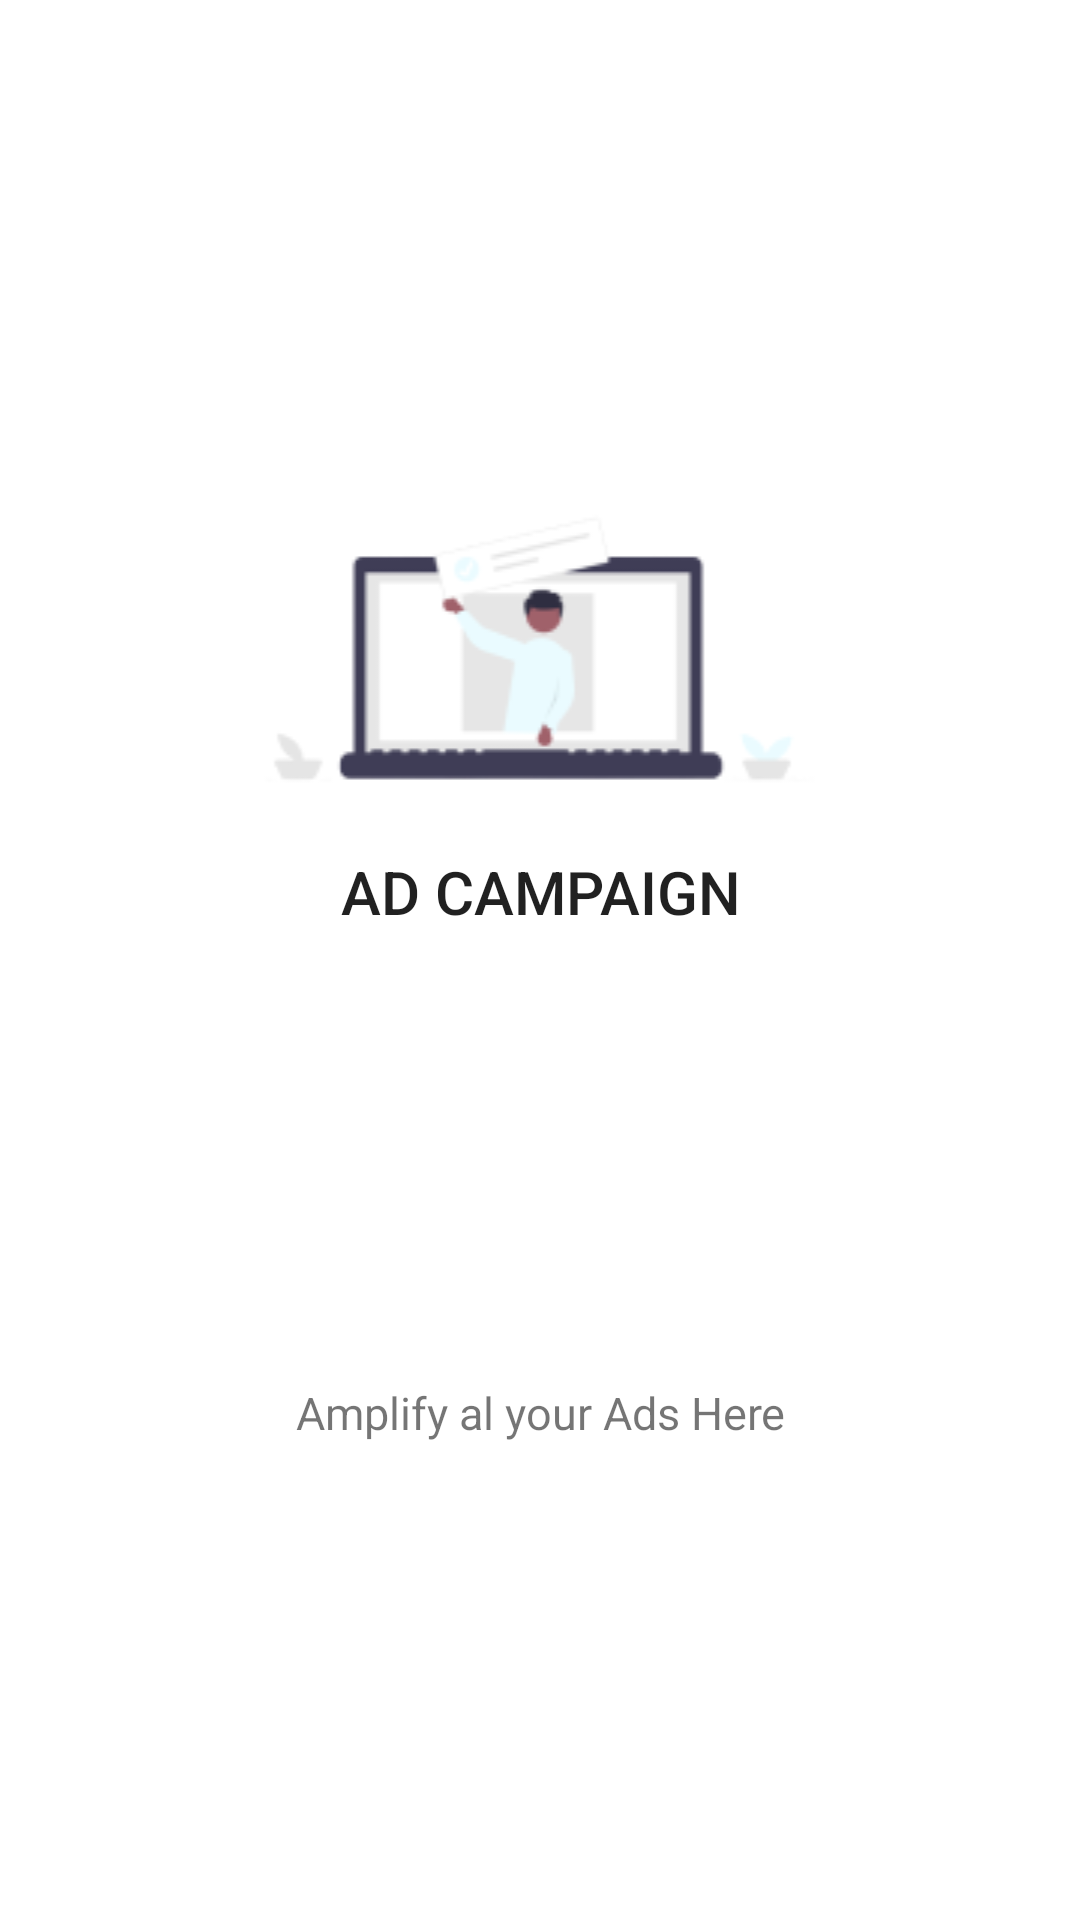

The Android layout XML behind this screen, and the referenced resources:
<!-- AndroidManifest.xml: application theme Theme.AdBlogger -->
<!-- res/layout/activity_main.xml -->
<?xml version="1.0" encoding="utf-8"?>
<LinearLayout
    xmlns:android="http://schemas.android.com/apk/res/android"
    xmlns:app="http://schemas.android.com/apk/res-auto"
    xmlns:tools="http://schemas.android.com/tools"
    android:layout_width="match_parent"
    android:orientation="vertical"
    android:gravity="center"
    android:background="@color/white"
    android:layout_height="match_parent"
    tools:context=".MainActivity">


    <ImageView
        android:layout_width="match_parent"
        android:layout_height="wrap_content"
        android:src="@drawable/adc"
        />

    <TextView
        android:layout_width="match_parent"
        android:layout_height="wrap_content"
        android:textAlignment="center"
        android:textAppearance="@style/TextAppearance.AppCompat.Title"
        android:textSize="20sp"
        android:text="Ad Campaign"
        android:textAllCaps="true"
        android:layout_marginTop="10dp"
        />
    <TextView
        android:layout_width="match_parent"
        android:layout_height="wrap_content"
        android:textAlignment="center"
        android:textSize="15sp"
        android:text="Amplify al your Ads Here"
        android:textAllCaps="false"
        android:layout_marginTop="150dp"
        />


</LinearLayout>
<!-- resources referenced by this layout -->
<resources>
  <!-- drawable adc: png bitmap (drawable-v24, 5915 bytes) -->
  <style name="Theme.AdBlogger" parent="Theme.MaterialComponents.DayNight.DarkActionBar">
          
          <item name="colorPrimary">@color/purple_500</item>
          <item name="colorPrimaryVariant">@color/purple_700</item>
          <item name="colorOnPrimary">@color/white</item>
          
          <item name="colorSecondary">@color/teal_200</item>
          <item name="colorSecondaryVariant">@color/teal_700</item>
          <item name="colorOnSecondary">@color/black</item>
          
          <item name="android:statusBarColor">?attr/colorPrimaryVariant</item>
          
      </style>
  <!-- not gathered from this repository: default colours our renderer supplied (Android Studio template values) -->
  <color name="purple_500">#FF6200EE</color>
  <color name="purple_700">#FF3700B3</color>
  <color name="teal_200">#FF03DAC5</color>
  <color name="teal_700">#FF018786</color>
  <color name="black">#FF000000</color>
  <color name="white">#FFFFFFFF</color>
</resources>
